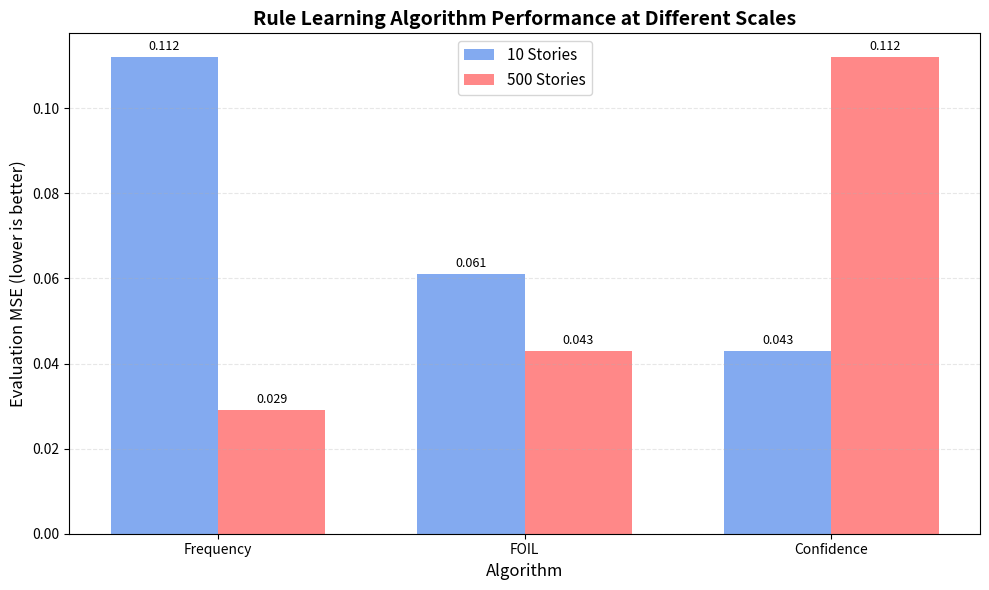

This figure's Python source: (Note: this script raises an exception after producing the figure.)
#!/usr/bin/env python3
"""Generate performance comparison graph for presentation"""
import matplotlib.pyplot as plt
import numpy as np

# Data from test results
algorithms = ['Frequency', 'FOIL', 'Confidence']
small_scale = [0.112, 0.061, 0.043]  # 10 stories - eval MSE
large_scale = [0.029, 0.043, 0.112]  # 500 stories - eval MSE

x = np.arange(len(algorithms))
width = 0.35

fig, ax = plt.subplots(figsize=(10, 6))
bars1 = ax.bar(x - width/2, small_scale, width, label='10 Stories', color='#6495ED', alpha=0.8)
bars2 = ax.bar(x + width/2, large_scale, width, label='500 Stories', color='#FF6B6B', alpha=0.8)

ax.set_ylabel('Evaluation MSE (lower is better)', fontsize=12)
ax.set_xlabel('Algorithm', fontsize=12)
ax.set_title('Rule Learning Algorithm Performance at Different Scales', fontsize=14, fontweight='bold')
ax.set_xticks(x)
ax.set_xticklabels(algorithms)
ax.legend(fontsize=11)
ax.grid(axis='y', alpha=0.3, linestyle='--')

# Annotate bars with values
for bars in [bars1, bars2]:
    for bar in bars:
        height = bar.get_height()
        ax.annotate(f'{height:.3f}',
                    xy=(bar.get_x() + bar.get_width() / 2, height),
                    xytext=(0, 3),
                    textcoords="offset points",
                    ha='center', va='bottom', fontsize=9)

plt.tight_layout()
plt.savefig('docs/performance_comparison.png', dpi=150, bbox_inches='tight')
print("Graph saved to docs/performance_comparison.png")
